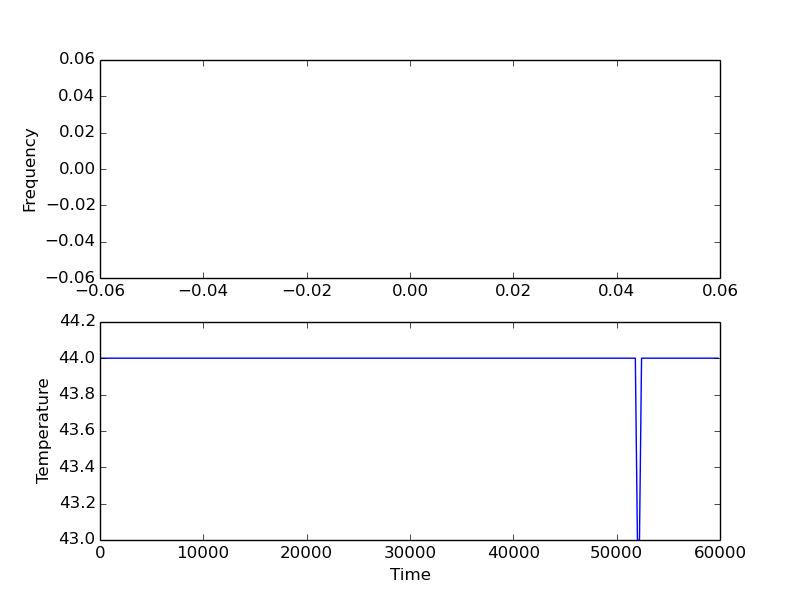

The data file committed next to this chart (first rows):
9, 44, 44, 44, 44
209, 44, 44, 44, 44
409, 44, 44, 44, 44
610, 44, 44, 44, 44
810, 44, 44, 44, 44
1010, 44, 44, 44, 44
1210, 44, 44, 44, 44
1410, 44, 44, 44, 44
1607, 44, 44, 44, 44
1807, 44, 44, 44, 44
2018, 44, 44, 44, 44
2218, 44, 44, 44, 44
2423, 44, 44, 44, 44
2619, 44, 44, 44, 44
2824, 44, 44, 44, 44
3015, 44, 44, 44, 44
3216, 44, 44, 44, 44
3416, 44, 44, 44, 44
3606, 44, 44, 44, 44
3810, 44, 44, 44, 44
4006, 44, 44, 44, 44
4207, 44, 44, 44, 44
4407, 44, 44, 44, 44
4608, 44, 44, 44, 44
4808, 44, 44, 44, 44
5008, 44, 44, 44, 44
5209, 44, 44, 44, 44
5413, 44, 44, 44, 44
5610, 44, 44, 44, 44
5810, 44, 44, 44, 44
6010, 44, 44, 44, 44
6210, 44, 44, 44, 44
6410, 44, 44, 44, 44
6610, 44, 44, 44, 44
6807, 44, 44, 44, 44
7008, 44, 44, 44, 44
7208, 44, 44, 44, 44
7408, 44, 44, 44, 44
7609, 44, 44, 44, 44
7809, 44, 44, 44, 44
8009, 44, 44, 44, 44
8210, 44, 44, 44, 44
8410, 44, 44, 44, 44
8610, 44, 44, 44, 44
8810, 44, 44, 44, 44
9006, 44, 44, 44, 44
9207, 44, 44, 44, 44
9407, 44, 44, 44, 44
9608, 44, 44, 44, 44
9808, 44, 44, 44, 44
10012, 44, 44, 44, 44
10209, 44, 44, 44, 44
10410, 44, 44, 44, 44
10613, 44, 44, 44, 44
10814, 44, 44, 44, 44
11010, 44, 44, 44, 44
11219, 44, 44, 44, 44
11416, 44, 44, 44, 44
11617, 44, 44, 44, 44
11817, 44, 44, 44, 44
12016, 44, 44, 44, 44
... 239 more rows
